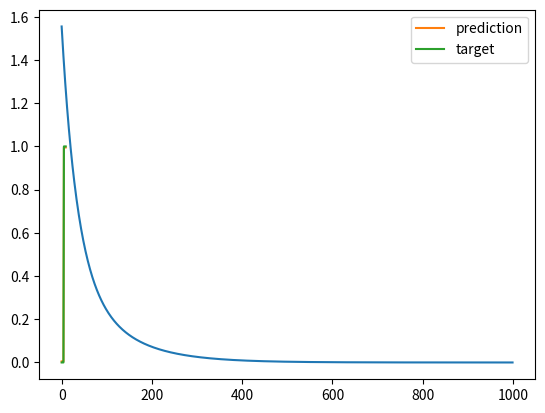

Recreate this plot in Python.
import numpy as np
import matplotlib.pyplot as plt

N = 10
D = 3

# Generate dummy data
X = np.zeros((N, D))
X[:,0] = 1 # bias term
X[:5,1] = 1
X[5:,2] = 1
Y = np.array([0]*5 + [1]*5)

costs = []
w = np.random.randn(D) / np.sqrt(D) # randomly initialize w
learning_rate = 0.001
for t in range(1000):
  Yhat = X.dot(w)
  delta = Yhat - Y
  # weight update
  w = w - learning_rate*X.T.dot(delta)
  
  # Calculate Mean Squared Error
  mse = delta.dot(delta) / N
  costs.append(mse)

# plot the costs
plt.plot(costs)
plt.show()

# plot prediction vs target
plt.plot(Yhat, label='prediction')
plt.plot(Y, label='target')
plt.legend()
plt.show()
